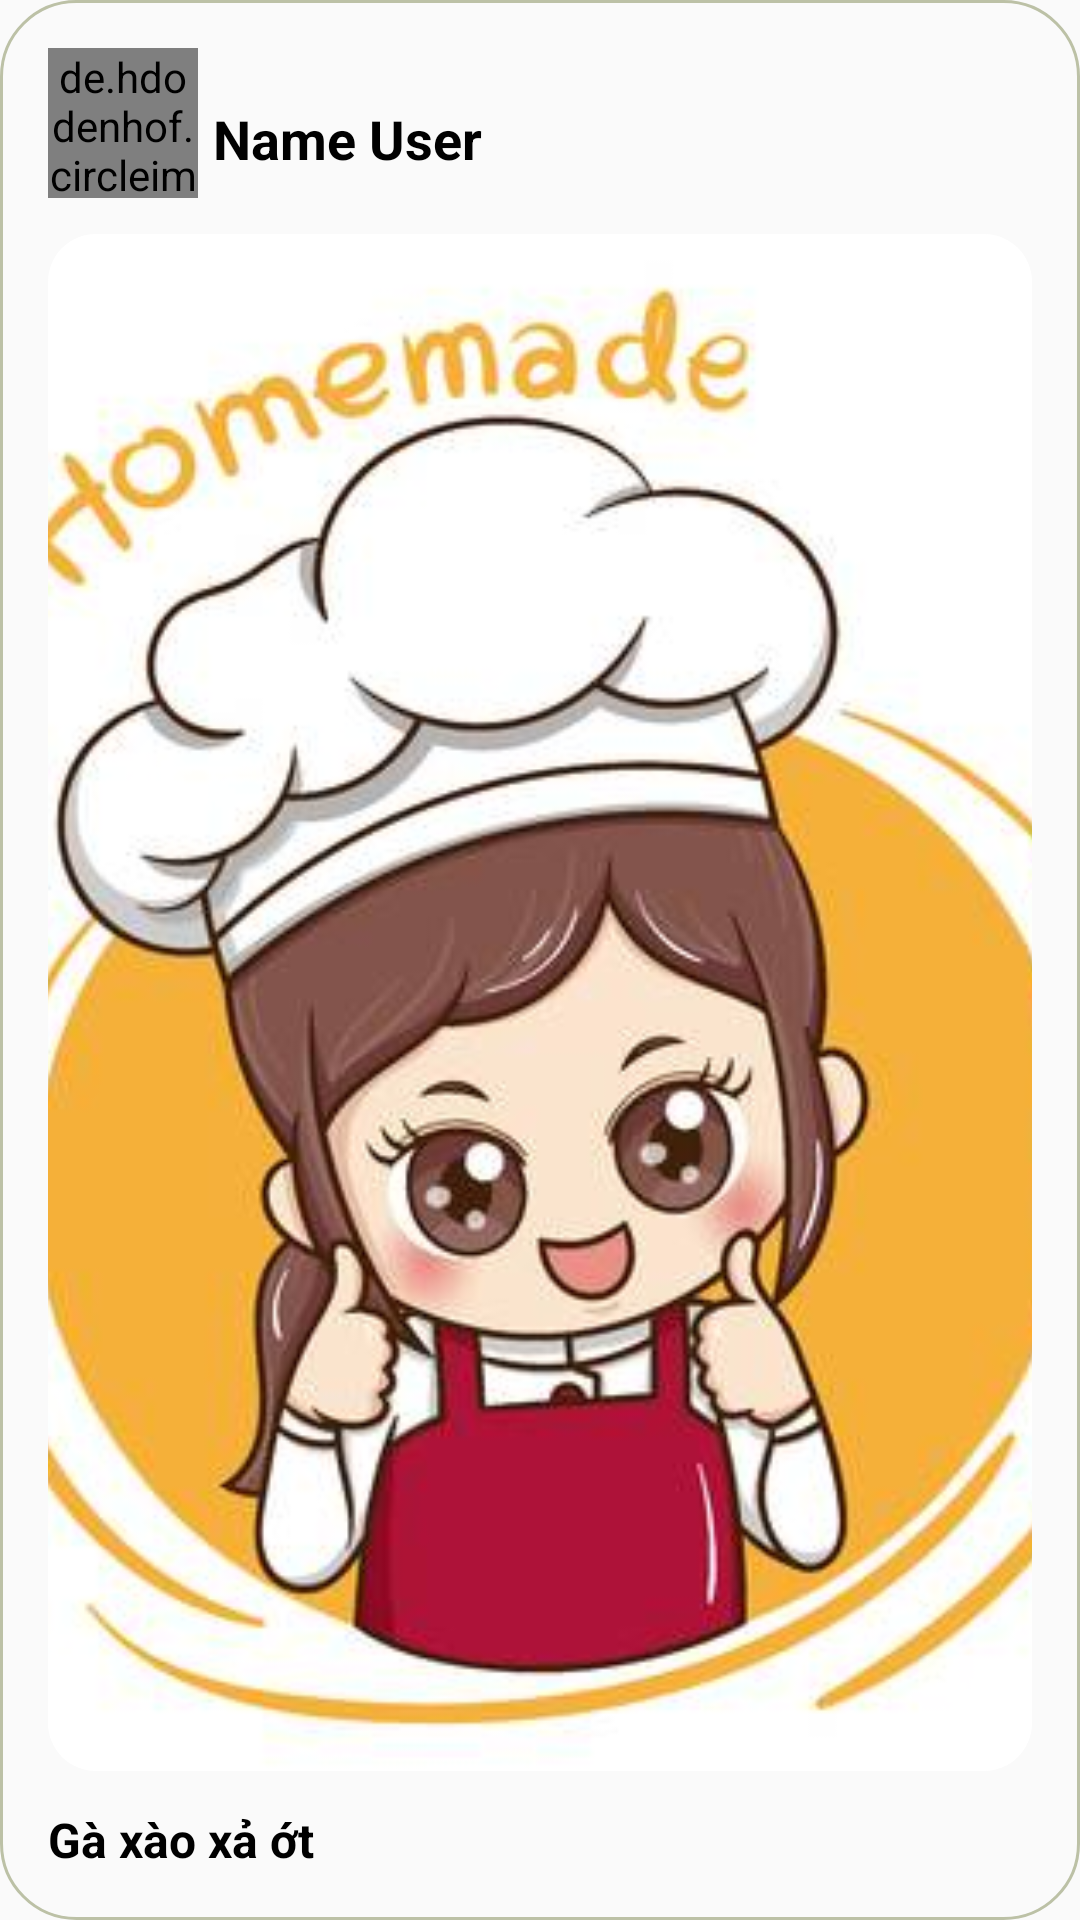

Write the Android layout XML for this screen, with the resource values it uses.
<!-- AndroidManifest.xml: application theme MyAppTheme -->
<!-- res/layout/layout_item_recipe.xml -->
<?xml version="1.0" encoding="utf-8"?>
<LinearLayout xmlns:android="http://schemas.android.com/apk/res/android"
    xmlns:app="http://schemas.android.com/apk/res-auto"
    android:layout_width="match_parent"
    android:layout_height="wrap_content"
    android:layout_margin="16dp"
    android:background="@drawable/shape_tablayout"
    android:orientation="vertical"
    android:padding="16dp">

    <TableLayout
        android:id="@+id/layout_recipe1"
        android:layout_width="match_parent"
        android:layout_height="wrap_content">

        <TableRow>

            <de.hdodenhof.circleimageview.CircleImageView
                android:id="@+id/img_user"
                android:layout_width="50dp"
                android:layout_height="50dp"
                android:scaleType="centerCrop"
                android:src="@drawable/ic_user_cirle" />

            <TextView
                android:id="@+id/userName"
                android:layout_marginLeft="5dp"
                android:layout_marginTop="18dp"
                android:layout_weight="1"
                android:text="Name User"
                android:textColor="#000"
                android:textSize="18sp"
                android:textStyle="bold" />

            <CheckBox
                android:id="@+id/checkFavorite"
                android:layout_width="wrap_content"
                android:layout_height="wrap_content"
                android:layout_gravity="center"
                android:background="@drawable/ic_favorite"
                android:button="@null"
                android:checked="false" />
        </TableRow>
    </TableLayout>

    <androidx.cardview.widget.CardView
        android:id="@+id/one"
        android:layout_width="match_parent"
        android:layout_height="200dp"
        android:layout_marginTop="12dp"
        android:layout_weight="3"
        app:cardCornerRadius="16dp">

        <ImageView
            android:id="@+id/recipeImage"
            android:layout_width="match_parent"
            android:layout_height="match_parent"
            android:scaleType="centerCrop"
            android:src="@drawable/logo" />
    </androidx.cardview.widget.CardView>

    <TextView
        android:id="@+id/recipeName"
        android:layout_width="wrap_content"
        android:layout_height="wrap_content"
        android:paddingTop="12dp"
        android:text="Gà xào xả ớt"
        android:textColor="#000"
        android:textSize="16dp"
        android:textStyle="bold" />
</LinearLayout>
<!-- resources referenced by this layout -->
<resources>
  <!-- drawable ic_user_cirle (drawable-v24) -->
  <vector android:height="96dp" android:tint="#F2B119"
      android:viewportHeight="24" android:viewportWidth="24"
      android:width="96dp" xmlns:android="http://schemas.android.com/apk/res/android">
      <path android:fillColor="@android:color/white" android:pathData="M12,2C6.48,2 2,6.48 2,12s4.48,10 10,10 10,-4.48 10,-10S17.52,2 12,2zM12,5c1.66,0 3,1.34 3,3s-1.34,3 -3,3 -3,-1.34 -3,-3 1.34,-3 3,-3zM12,19.2c-2.5,0 -4.71,-1.28 -6,-3.22 0.03,-1.99 4,-3.08 6,-3.08 1.99,0 5.97,1.09 6,3.08 -1.29,1.94 -3.5,3.22 -6,3.22z"/>
  </vector>
  <!-- drawable logo: png bitmap (drawable, 26224 bytes) -->
  <!-- drawable shape_tablayout (drawable) -->
  <?xml version="1.0" encoding="utf-8"?>
  <shape android:shape="rectangle"
      xmlns:android="http://schemas.android.com/apk/res/android">
      <corners android:radius="25dp"/>
      <stroke android:color="#BCC1A6" android:width="1dp"/>
      <solid android:color="#00000000"/>
  </shape>
  <style name="MyAppTheme" parent="Theme.AppCompat.Light.NoActionBar">
          <item name="windowNoTitle">true</item>
          <item name="windowActionBar">false</item>
          <item name="android:windowFullscreen">false</item>
          <item name="android:windowContentOverlay">@null</item>
          <item name="colorPrimary">@color/colorPrimary</item>
          <item name="colorPrimaryDark">@color/colorPrimaryDark</item>
          <item name="colorAccent">@color/colorAccent</item>
          <item name="drawerArrowStyle">@style/DrawerColor</item>
      </style>
  <color name="colorPrimary">#FC840A</color>
  <color name="colorPrimaryDark">#BCC1A6</color>
  <color name="colorAccent">#03DAC5</color>
  <style name="DrawerColor" parent="Widget.AppCompat.DrawerArrowToggle">
          <item name="color">@color/colorblue</item>
      </style>
  <color name="colorblue">#4c84ff</color>
</resources>
